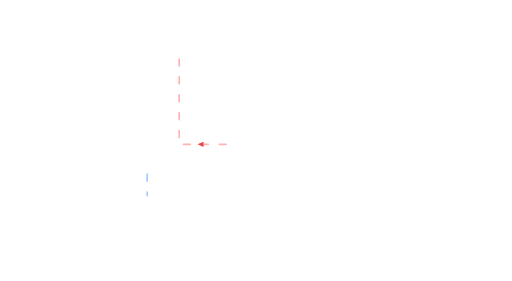
t = 0.00 s
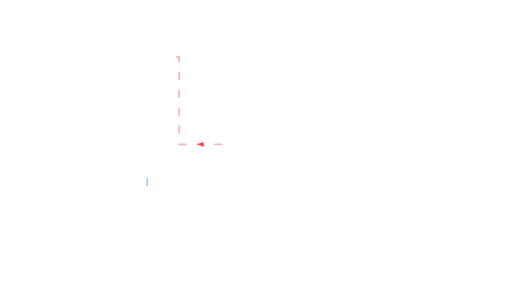
t = 1.00 s
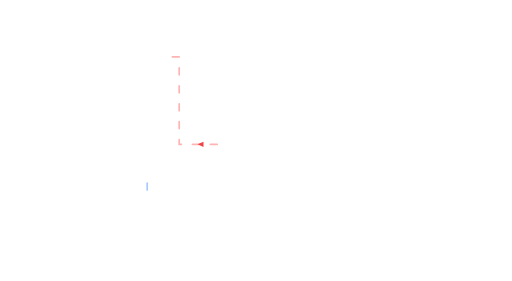
t = 2.00 s
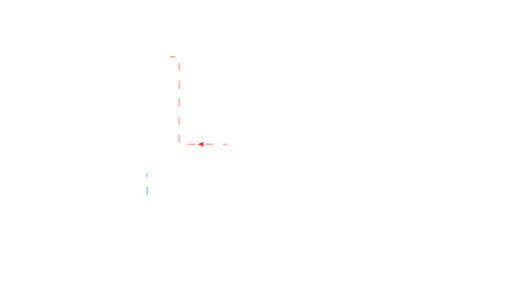
t = 3.00 s

The animated SVG that drew these frames (rendered in a browser with its animation timeline set to each time). Animation: 2 SMIL elements (animate=2); one cycle of 4.00 s, repeats indefinitely.

<svg xmlns="http://www.w3.org/2000/svg" viewBox="0 62 1200 658" width="1200" height="658"><path d="M530,400 H420 V195 H400" fill="none" stroke="#ffb4b4" stroke-width="4" stroke-linecap="round" stroke-dasharray="16 26"><animate attributeName="stroke-dashoffset" from="42" to="0" dur="4.0s" repeatCount="indefinite"/></path><path d="M345,470 V520" fill="none" stroke="#a8caff" stroke-width="4" stroke-linecap="round" stroke-dasharray="16 26"><animate attributeName="stroke-dashoffset" from="42" to="0" dur="4.0s" repeatCount="indefinite"/></path><polygon points="477,394 463,400 477,406" fill="#ef4444"/></svg>
